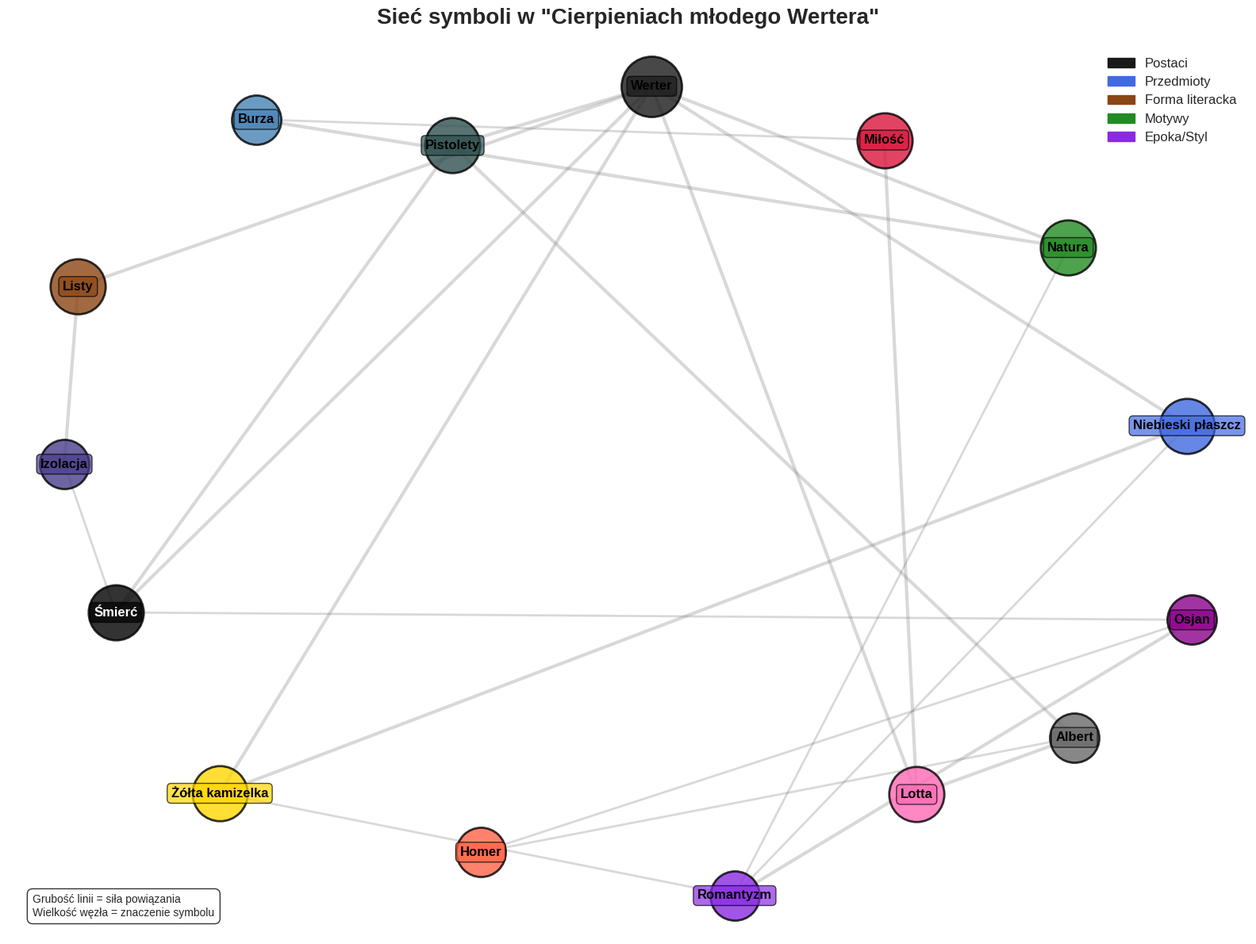

This figure's Python source:
#!/usr/bin/env python3
"""
Wizualizacja sieci symboli w "Cierpieniach młodego Wertera"
"""

import matplotlib.pyplot as plt
import networkx as nx
from matplotlib.patches import FancyBboxPatch
import matplotlib.patches as mpatches

# Tworzenie grafu
G = nx.Graph()

# Główne symbole (węzły)
symbols = {
    'Werter': {'color': '#1a1a1a', 'size': 3000, 'type': 'postać'},
    'Niebieski płaszcz': {'color': '#4169E1', 'size': 2500, 'type': 'przedmiot'},
    'Żółta kamizelka': {'color': '#FFD700', 'size': 2500, 'type': 'przedmiot'},
    'Listy': {'color': '#8B4513', 'size': 2500, 'type': 'forma'},
    'Natura': {'color': '#228B22', 'size': 2500, 'type': 'motyw'},
    'Burza': {'color': '#4682B4', 'size': 2000, 'type': 'zjawisko'},
    'Osjan': {'color': '#8B008B', 'size': 2000, 'type': 'literatura'},
    'Homer': {'color': '#FF6347', 'size': 2000, 'type': 'literatura'},
    'Pistolety': {'color': '#2F4F4F', 'size': 2500, 'type': 'przedmiot'},
    'Lotta': {'color': '#FF69B4', 'size': 2500, 'type': 'postać'},
    'Albert': {'color': '#696969', 'size': 2000, 'type': 'postać'},
    'Śmierć': {'color': '#000000', 'size': 2500, 'type': 'motyw'},
    'Miłość': {'color': '#DC143C', 'size': 2500, 'type': 'motyw'},
    'Izolacja': {'color': '#483D8B', 'size': 2000, 'type': 'motyw'},
    'Romantyzm': {'color': '#8A2BE2', 'size': 2000, 'type': 'epoka'},
}

# Dodawanie węzłów
for symbol, attrs in symbols.items():
    G.add_node(symbol, **attrs)

# Powiązania (krawędzie)
connections = [
    # Werter jako centrum
    ('Werter', 'Niebieski płaszcz', {'weight': 3, 'meaning': 'tożsamość'}),
    ('Werter', 'Żółta kamizelka', {'weight': 3, 'meaning': 'tożsamość'}),
    ('Werter', 'Listy', {'weight': 3, 'meaning': 'ekspresja'}),
    ('Werter', 'Natura', {'weight': 3, 'meaning': 'lustro emocji'}),
    ('Werter', 'Lotta', {'weight': 3, 'meaning': 'obsesja'}),
    ('Werter', 'Pistolety', {'weight': 3, 'meaning': 'finał'}),
    ('Werter', 'Śmierć', {'weight': 3, 'meaning': 'tragedia'}),
    
    # Symbole modowe
    ('Niebieski płaszcz', 'Żółta kamizelka', {'weight': 3, 'meaning': 'strój'}),
    ('Niebieski płaszcz', 'Romantyzm', {'weight': 2, 'meaning': 'estetyka'}),
    ('Żółta kamizelka', 'Romantyzm', {'weight': 2, 'meaning': 'estetyka'}),
    
    # Natura i emocje
    ('Natura', 'Burza', {'weight': 3, 'meaning': 'intensyfikacja'}),
    ('Burza', 'Miłość', {'weight': 2, 'meaning': 'metafora'}),
    ('Natura', 'Romantyzm', {'weight': 2, 'meaning': 'filozofia'}),
    
    # Literatura
    ('Osjan', 'Homer', {'weight': 2, 'meaning': 'kontrast'}),
    ('Osjan', 'Romantyzm', {'weight': 3, 'meaning': 'wzorzec'}),
    ('Osjan', 'Śmierć', {'weight': 2, 'meaning': 'ciemność'}),
    ('Homer', 'Albert', {'weight': 2, 'meaning': 'racjonalizm'}),
    
    # Trójkąt miłosny
    ('Lotta', 'Albert', {'weight': 3, 'meaning': 'małżeństwo'}),
    ('Lotta', 'Miłość', {'weight': 3, 'meaning': 'obiekt'}),
    ('Albert', 'Pistolety', {'weight': 3, 'meaning': 'ironia'}),
    
    # Izolacja i śmierć
    ('Listy', 'Izolacja', {'weight': 3, 'meaning': 'samotność'}),
    ('Izolacja', 'Śmierć', {'weight': 2, 'meaning': 'konsekwencja'}),
    ('Pistolety', 'Śmierć', {'weight': 3, 'meaning': 'narzędzie'}),
]

# Dodawanie krawędzi
G.add_edges_from([(u, v) for u, v, _ in connections])

# Tworzenie wykresu
plt.figure(figsize=(16, 12))
plt.style.use('seaborn-v0_8-darkgrid')

# Layout - spring layout dla lepszego rozmieszczenia
pos = nx.spring_layout(G, k=3, iterations=50, seed=42)

# Tło
ax = plt.gca()
ax.set_facecolor('#f5f5f5')

# Rysowanie krawędzi
for u, v, attrs in connections:
    x = [pos[u][0], pos[v][0]]
    y = [pos[u][1], pos[v][1]]
    plt.plot(x, y, 'gray', alpha=0.3, linewidth=attrs['weight'], zorder=1)

# Rysowanie węzłów
for node, (x, y) in pos.items():
    attrs = G.nodes[node]
    plt.scatter(x, y, s=attrs['size'], c=attrs['color'], alpha=0.8, 
                edgecolors='black', linewidth=2, zorder=2)

# Dodawanie etykiet
for node, (x, y) in pos.items():
    plt.text(x, y, node, fontsize=12, fontweight='bold', 
             ha='center', va='center', color='white' if node == 'Śmierć' else 'black',
             bbox=dict(boxstyle="round,pad=0.3", facecolor=G.nodes[node]['color'], 
                      alpha=0.7, edgecolor='black'))

# Tytuł i legenda
plt.title('Sieć symboli w "Cierpieniach młodego Wertera"', fontsize=20, fontweight='bold', pad=20)

# Legenda typów symboli
legend_elements = [
    mpatches.Patch(color='#1a1a1a', label='Postaci'),
    mpatches.Patch(color='#4169E1', label='Przedmioty'),
    mpatches.Patch(color='#8B4513', label='Forma literacka'),
    mpatches.Patch(color='#228B22', label='Motywy'),
    mpatches.Patch(color='#8A2BE2', label='Epoka/Styl'),
]
plt.legend(handles=legend_elements, loc='upper right', fontsize=12)

# Dodatkowe informacje
plt.text(0.02, 0.02, 'Grubość linii = siła powiązania\nWielkość węzła = znaczenie symbolu', 
         transform=ax.transAxes, fontsize=10, verticalalignment='bottom',
         bbox=dict(boxstyle="round,pad=0.5", facecolor='white', alpha=0.8))

plt.axis('off')
plt.tight_layout()

# Zapisywanie
plt.savefig('werther_symbol_network.png', dpi=300, bbox_inches='tight', facecolor='white')
plt.show()

# Analiza centralizacji
print("\nAnaliza centralizacji symboli:")
print("-" * 40)
centrality = nx.degree_centrality(G)
sorted_centrality = sorted(centrality.items(), key=lambda x: x[1], reverse=True)
for symbol, score in sorted_centrality[:5]:
    print(f"{symbol}: {score:.3f}")

print("\nNajsilniejsze powiązania:")
print("-" * 40)
for u, v, attrs in sorted(connections, key=lambda x: x[2]['weight'], reverse=True)[:5]:
    print(f"{u} <-> {v}: {attrs['meaning']}")
